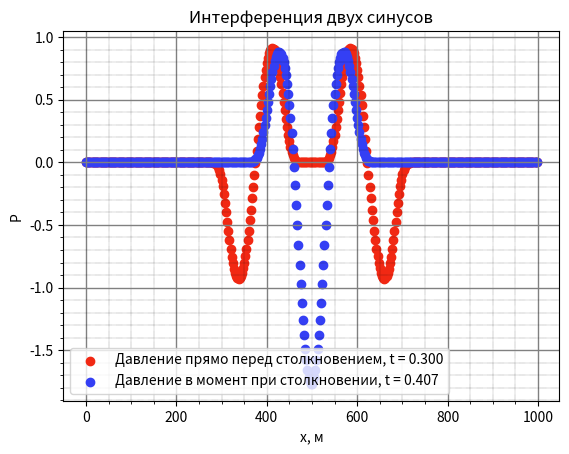

The matplotlib source for this figure:
from matplotlib import pyplot as plt
from math import pi, sin

def W(v, p):
    w1 = -c*rho/2*v + 1/2*p
    w2 = c*rho/2*v + 1/2*p
    return w1, w2


def W_1(w1, w2):
    v = -1/c/rho*w1 + 1/c/rho*w2
    p = w1 + w2
    return v, p

def Border_left(tay):               # Задаёт давление/скорость на левой стенке
    if(tay< 0.1):
        return sin(20*pi*tay)
    else:
        return 0

def Border_right(tay):               # Задаёт давление/скорость на правой стенке
    if (tay < 0.1):
        return sin(20 * pi * tay)
    else:
        return 0


# w1_i_next - значение на n шаге в i+1 точке
# w1_i_prev - значение на n шаге в i-1 точке
# w1_next_i - значение на n+1 шаге в i-ой точке
def interp(P_or_V_left, P_or_V_right, t):
    temp = 1
    for j in range(int(t/dt)):
        for i in range(N):
            w1_i, w2_i = W(curr_v[i], curr_p[i])            # Считаем честно из матрицы
            if(P_or_V_left == "P"):                         # Смотрим какое граничное условие на левой стенке
                P_Border_left = Border_left(j*dt)
            if(P_or_V_right == "P"):                        # Смотрим какое граничное условие на правой стенке
                P_Border_right = Border_right(j*dt)

            if(i == 0):
                w1_i_next, w2_i_next = W(curr_v[i+1], curr_p[i+1])
                w1_next_i = w1_i - c * dt / dx * (w1_i - w1_i_next)   # Честно посчитали т.к. справа знаем данные
                w2_next_i = P_Border_left - w1_next_i                 # Из граничного условия P = w1 + w2 на каждом шаге

            if(i > 0 and i < N-1):
                w1_i_prev, w2_i_prev = W(curr_v[i-1], curr_p[i-1])
                w1_i_next, w2_i_next = W(curr_v[i+1], curr_p[i+1])
                w1_next_i = w1_i - c * dt / dx * (w1_i - w1_i_next)
                w2_next_i = w2_i - c * dt / dx * (w2_i - w2_i_prev)

            if (i == N - 1):
                w1_i_prev, w2_i_prev = W(curr_v[i-1], curr_p[i-1])
                w2_next_i = w2_i - c * dt / dx * (w2_i - w2_i_prev)
                w1_next_i = P_Border_right - w2_next_i

            vi_next, pi_next = W_1(w1_next_i, w2_next_i)
            next_v[i] = vi_next
            next_p[i] = pi_next
        for i in range(N):
            curr_v[i] = next_v[i]
            curr_p[i] = next_p[i]
        tay = 0.3                          # Отображаем график перед столкновением волн в этот момент времени
        if(j*dt >= tay and temp==1):       # Ориентировнчно здесь
            temp = 0 # Чтобы отобразить 1 раз
            for i in range(1, N):
                plt.scatter(i / N * L, curr_p[i], c='#f12813')
            plt.scatter(0, curr_p[0], c='#f12813', label='Давление прямо перед столкновением, t = %.3f' %(tay))


    for i in range(1, N):
        plt.scatter(i / N * L, curr_p[i], c='#343ff4')
    plt.scatter(0, curr_p[0], c='#343ff4', label='Давление в момент при столкновении, t = %.3f' %(t))
    print("Интерполяция завершена")


N = 400
rho = 1000
c = 1500
L = 1000
t = 0.407
dx = L/N
Ku = 0.9
dt = Ku*dx/c
curr_v = [0] * N
curr_p = [0] * N
next_v = [0] * N
next_p = [0] * N




# Задание начальных условий
for i in range(N):
    curr_v[i] = 0
    curr_p[i] = 0


interp("P", "P", t)    # Преобразование



plt.minorticks_on()
plt.grid(which='major',
         color='grey',
         linewidth=1)
plt.grid(which='minor',
         color='k',
         linewidth=0.3,
         linestyle=":")
plt.legend()
plt.xlabel("x, м")
plt.ylabel("P")
plt.title("Интерференция двух синусов")



plt.show()